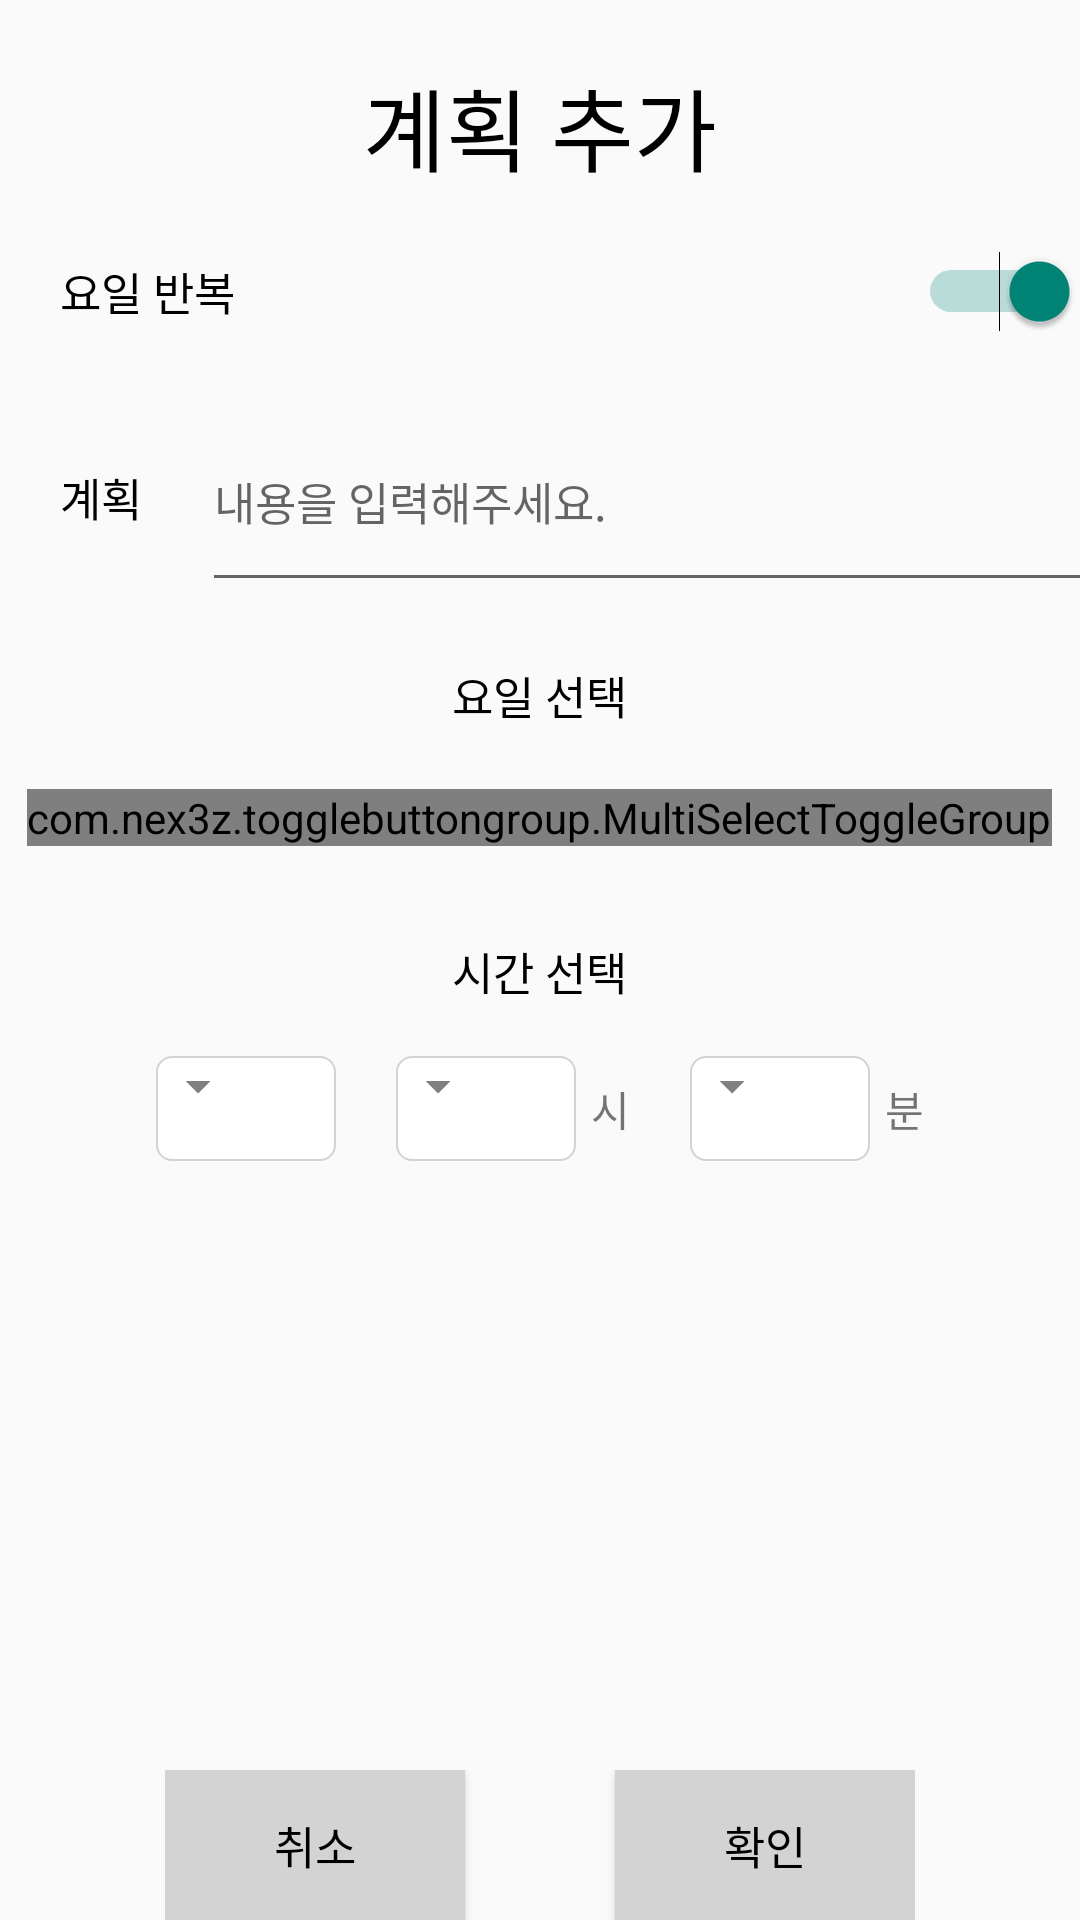

Layout XML and referenced resources for this Android screen:
<!-- AndroidManifest.xml: application theme Theme.Calendar -->
<!-- res/layout/fragment_schedule.xml -->
<?xml version="1.0" encoding="utf-8"?>
<LinearLayout xmlns:android="http://schemas.android.com/apk/res/android"
    xmlns:app="http://schemas.android.com/apk/res-auto"
    xmlns:tools="http://schemas.android.com/tools"
    android:layout_width="match_parent"
    android:layout_height="match_parent"
    tools:context=".MainActivity"
    android:orientation="vertical">

    <TextView
        android:layout_width="wrap_content"
        android:layout_height="wrap_content"
        android:text="계획 추가"
        android:textSize="30sp"
        android:layout_gravity="center"
        android:textColor="@color/black"
        android:layout_marginTop="20dp"/>

    <LinearLayout
        android:layout_width="match_parent"
        android:layout_height="wrap_content"
        android:orientation="horizontal"
        android:layout_marginTop="20dp">

        <Switch
            android:id="@+id/switch_repeat"
            android:layout_width="50dp"
            android:layout_height="wrap_content"
            android:layout_marginLeft="20dp"
            android:layout_weight="1"
            android:checked="true"
            android:text="요일 반복"
            android:textSize="15sp" />

    </LinearLayout>

    <LinearLayout
        android:layout_width="match_parent"
        android:layout_height="wrap_content"
        android:orientation="horizontal"
        android:layout_gravity="center"
        android:layout_marginTop="20dp">

        <TextView
            android:layout_width="wrap_content"
            android:layout_height="match_parent"
            android:gravity="center"
            android:text="계획"
            android:textSize="15sp"
            android:textColor="@color/black"
            android:layout_marginLeft="20dp"/>

        <EditText
            android:id="@+id/plan"
            android:layout_width="300dp"
            android:layout_height="70dp"
            android:hint="내용을 입력해주세요."
            android:textSize="15sp"
            android:textColor="@color/black"
            android:layout_marginLeft="20dp"/>

    </LinearLayout>

    <TextView
        android:id="@+id/select_day_text"
        android:layout_width="wrap_content"
        android:layout_height="wrap_content"
        android:text="요일 선택"
        android:textSize="15sp"
        android:textColor="@color/black"
        android:layout_gravity="center"
        android:layout_marginTop="20dp"/>

    <LinearLayout
        android:id="@+id/select_day_toggle"
        android:layout_width="match_parent"
        android:layout_height="50dp"
        android:orientation="horizontal"
        android:gravity="center">

        <com.nex3z.togglebuttongroup.MultiSelectToggleGroup
            android:id="@+id/group_choices"
            android:layout_width="wrap_content"
            android:layout_height="wrap_content"
            app:tbgCheckedButton="@+id/choice_a"
            app:layout_constraintStart_toStartOf="parent"
            app:layout_constraintEnd_toEndOf="parent"
            android:layout_marginTop="5dp"
            app:layout_constraintTop_toBottomOf="@+id/libraryTv"
            android:gravity="center">

            <com.nex3z.togglebuttongroup.button.CircularToggle
                android:id="@+id/sunday"
                android:layout_width="wrap_content"
                android:layout_height="wrap_content"
                android:textSize="16sp"
                android:text="일"/>

            <com.nex3z.togglebuttongroup.button.CircularToggle
                android:id="@+id/monday"
                android:layout_width="wrap_content"
                android:layout_height="wrap_content"
                android:textSize="16sp"
                android:text="월"/>

            <com.nex3z.togglebuttongroup.button.CircularToggle
                android:id="@+id/tuesday"
                android:layout_width="wrap_content"
                android:layout_height="wrap_content"
                android:textSize="16sp"
                android:text="화"/>

            <com.nex3z.togglebuttongroup.button.CircularToggle
                android:id="@+id/wednesday"
                android:layout_width="wrap_content"
                android:layout_height="wrap_content"
                android:textSize="16sp"
                android:text="수"/>

            <com.nex3z.togglebuttongroup.button.CircularToggle
                android:id="@+id/thursday"
                android:layout_width="wrap_content"
                android:layout_height="wrap_content"
                android:textSize="16sp"
                android:text="목"/>

            <com.nex3z.togglebuttongroup.button.CircularToggle
                android:id="@+id/friday"
                android:layout_width="wrap_content"
                android:layout_height="wrap_content"
                android:textSize="16sp"
                android:text="금"/>

            <com.nex3z.togglebuttongroup.button.CircularToggle
                android:id="@+id/saturday"
                android:layout_width="wrap_content"
                android:layout_height="wrap_content"
                android:textSize="16sp"
                android:text="토"/>

        </com.nex3z.togglebuttongroup.MultiSelectToggleGroup>


    </LinearLayout>

    <TextView
        android:layout_width="wrap_content"
        android:layout_height="wrap_content"
        android:text="시간 선택"
        android:textSize="15sp"
        android:textColor="@color/black"
        android:layout_gravity="center"
        android:layout_marginTop="20dp"/>

    <LinearLayout
        android:layout_width="match_parent"
        android:layout_height="50dp"
        android:orientation="horizontal"
        android:gravity="center"
        android:layout_marginTop="10dp">

        <Spinner
            android:id="@+id/spinner_ampm"
            android:layout_width="60dp"
            android:layout_height="35dp"
            android:layout_gravity="center"
            android:background="@drawable/spinner_design"
            android:popupBackground="@drawable/edittext_design"


            />

        <Spinner
            android:id="@+id/spinner_hour"
            android:layout_width="60dp"
            android:layout_height="35dp"
            android:background="@drawable/spinner_design"
            android:popupBackground="@drawable/edittext_design"
            android:layout_marginLeft="20dp"
            android:layout_gravity="center"/>

        <TextView
            android:layout_width="wrap_content"
            android:layout_height="wrap_content"
            android:text="시"
            android:layout_marginLeft="5dp"
            android:layout_gravity="center"/>

        <Spinner
            android:id="@+id/spinner_min"
            android:layout_width="60dp"
            android:layout_height="35dp"
            android:background="@drawable/spinner_design"
            android:popupBackground="@drawable/edittext_design"
            android:layout_marginLeft="20dp"
            android:layout_gravity="center"/>

        <TextView
            android:layout_width="wrap_content"
            android:layout_height="wrap_content"
            android:text="분"
            android:layout_marginLeft="5dp"
            android:layout_gravity="center"/>
    </LinearLayout>

    <LinearLayout
        android:id="@+id/blank"
        android:layout_width="match_parent"
        android:layout_height="0dp"
        android:layout_weight="1"
        android:orientation="horizontal">

    </LinearLayout>

    <LinearLayout
        android:layout_width="wrap_content"
        android:layout_height="wrap_content"
        android:orientation="horizontal"
        android:layout_gravity="center">

        <Button
            android:id="@+id/cancel_bt"
            android:layout_width="100dp"
            android:layout_height="50dp"
            android:background="#d3d3d3"
            android:text="취소"
            android:textSize="15sp"
            android:textColor="@color/black"
            android:layout_marginRight="50dp"
            android:popupBackground="@drawable/edittext_design"/>

        <Button
            android:id="@+id/check_bt"
            android:layout_width="100dp"
            android:layout_height="50dp"
            android:background="#d3d3d3"
            android:text="확인"
            android:textSize="15sp"
            android:textColor="@color/black" />

    </LinearLayout>
</LinearLayout>
<!-- resources referenced by this layout -->
<resources>
  <!-- drawable edittext_design (drawable) -->
  <?xml version="1.0" encoding="utf-8"?>
  <shape xmlns:android="http://schemas.android.com/apk/res/android">
      <stroke
          android:width="0.7dp"
          android:color="#d3d3d3" />
  
      <corners android:radius="5dp" /> 
  
      <solid android:color="#FFFFFF" />
  
      <padding
          android:left="4dp"/>
  
  </shape>
  <!-- drawable spinner_design (drawable) -->
  <?xml version="1.0" encoding="utf-8"?>
  <selector xmlns:android="http://schemas.android.com/apk/res/android">
      <item>
          <layer-list>
              <item
                  android:drawable="@drawable/edittext_design"
                  />
              <item
                  android:drawable="@drawable/ic_baseline_arrow_drop_down_24"
                  android:width="20dp"
                  android:right="20dp"
                  android:height="20dp"/>
          </layer-list>
      </item>
  </selector>
  <style name="Theme.Calendar" parent="Theme.AppCompat.Light">
          
          <item name="colorPrimary">@color/purple_500</item>
          <item name="colorPrimaryVariant">@color/purple_700</item>
          <item name="colorOnPrimary">@color/white</item>
          
          <item name="colorSecondary">@color/teal_200</item>
          <item name="colorSecondaryVariant">@color/teal_700</item>
          <item name="colorOnSecondary">@color/black</item>
          
          <item name="android:statusBarColor" tools:targetApi="l">?attr/colorPrimaryVariant</item>
          
      </style>
  <!-- drawable ic_baseline_arrow_drop_down_24 (drawable) -->
  <vector xmlns:android="http://schemas.android.com/apk/res/android"
      android:width="12dp"
      android:height="12dp"
      android:tint="#808080"
      android:viewportWidth="24"
      android:viewportHeight="24">
      <path
          android:fillColor="@android:color/white"
          android:pathData="M7,10l5,5 5,-5z" />
  </vector>
  <!-- not gathered from this repository: default colours our renderer supplied (Android Studio template values) -->
  <color name="purple_500">#FF6200EE</color>
  <color name="purple_700">#FF3700B3</color>
  <color name="teal_200">#FF03DAC5</color>
  <color name="teal_700">#FF018786</color>
  <color name="black">#FF000000</color>
  <color name="white">#FFFFFFFF</color>
</resources>
